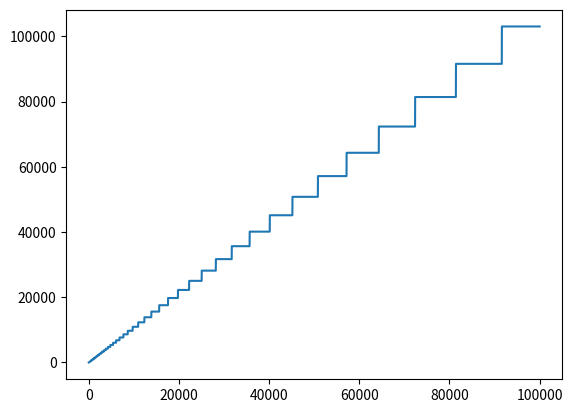

Generate this figure with matplotlib:
import matplotlib.pyplot as plt

allocated = [0]
for size in range(1, 10**5):
    if size <= allocated[-1]:
        allocated.append(allocated[-1])
    else:
        newsize  = size + size // 8
        if size < 9:
            allocated.append(newsize+3)
        else:
            allocated.append(newsize+6)
plt.figure()            
plt.plot(allocated)
plt.show()